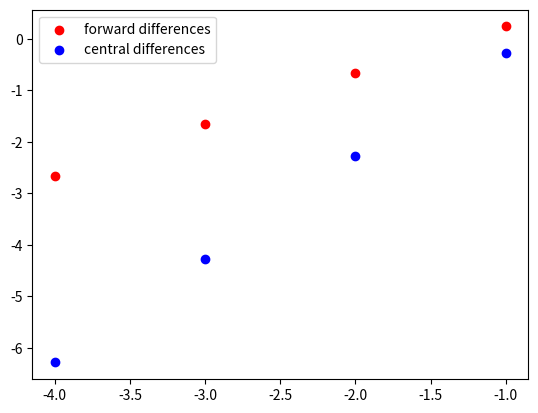

This chart was generated by the following Python code:
from matplotlib import pyplot as plt

log_x = [-1, -2, -3, -4]
log_fd_error = [ 0.2399 , -0.6705 , -1.6612 , -2.6603]
log_cd_error = [ -0.2774 , -2.2850 , -4.2851 , -6.2850]
plt.scatter(log_x, log_fd_error,c="r")
plt.scatter(log_x, log_cd_error,c="b")
plt.legend(['forward differences','central differences'])
plt.savefig('plot.png')
